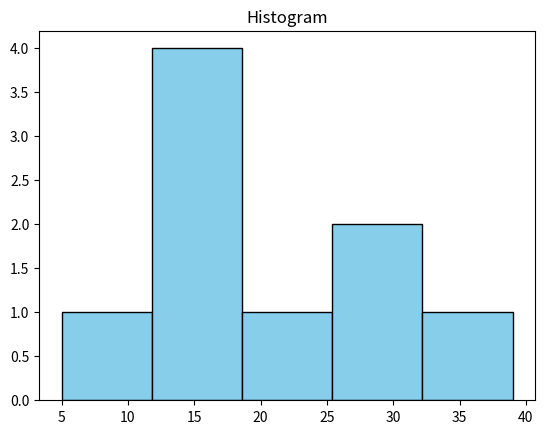

Here is the Python script that generated this plot:
import matplotlib.pyplot as plt

data=[5,15,12,17,15,26,25,39,30]
plt.hist(data,bins=5,
         color="skyblue",edgecolor="black")
plt.title("Histogram")
plt.show()